Run: headless pygame with SDL's dummy video driver; simulated clock (each Clock.tick advances the game by its frame time, no real sleeping); random seed 0; keys injected as events and as key.get_pressed() state; mouse plan: one left click at the window centre at the start of phase 2, then a move to the lower-right quarter at the start of phase 3.
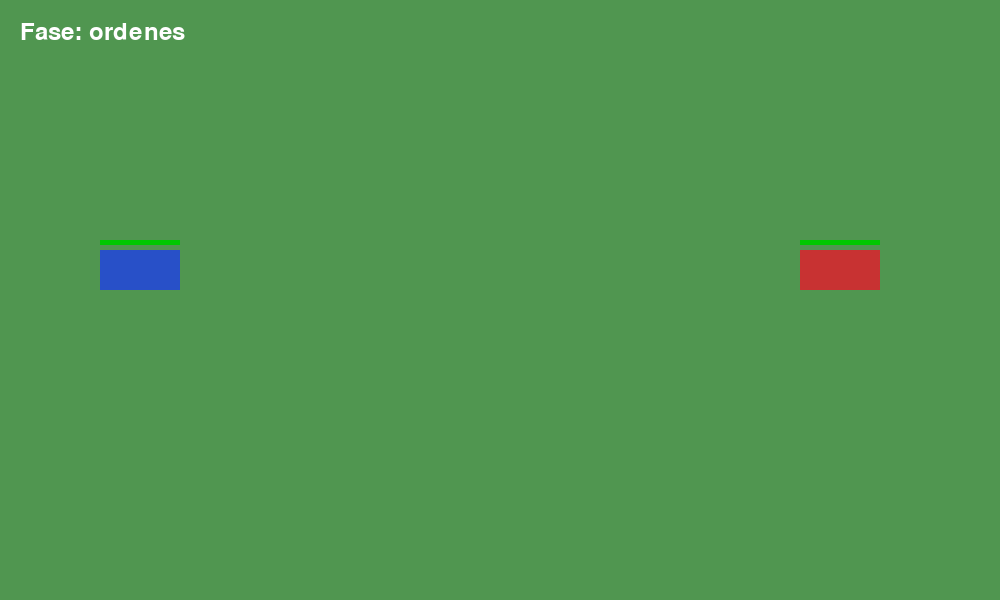
Frame 1 of 4 · flips 1–60 · no input
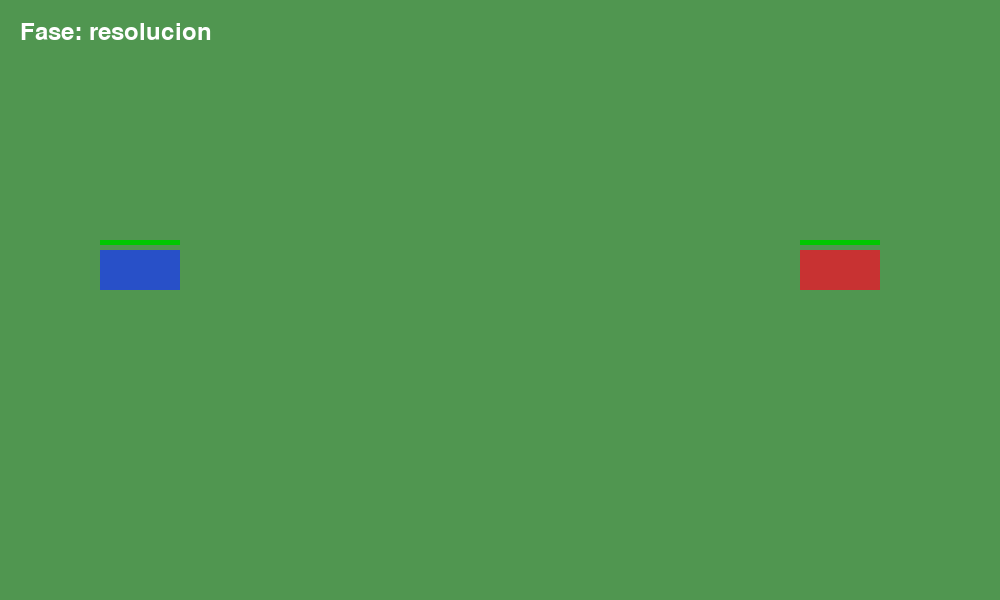
Frame 2 of 4 · flips 61–180 · clicked the window centre · tapped SPACE, RETURN · held RIGHT (→), D
Frame 3 of 4 · flips 181–300 · moved the mouse to the lower-right quarter · held DOWN (↓), S · screen same as frame 1, image omitted
Frame 4 of 4 · flips 301–420 · held LEFT (←), A, UP (↑), W · screen unchanged from frame 3, image omitted

The pygame program that drew these frames:


import math
import pygame

pygame.init()
pantalla = pygame.display.set_mode((1000, 600))

class Unidad:
    def __init__(self, x, y, ancho, alto, color, bando):
        self.x = x
        self.y = y
        self.ancho = ancho
        self.alto = alto
        self.color = color
        self.bando = bando
        self.ataque = 0.3
        self.velocidad = 2
        self.seleccionada = False
        self.destino = None
        self.vida = 100
        self.vida_maxima = 100
        self.alcance = 150
        self.ataque = 0.3

    def dibujar(self, pantalla):
        pygame.draw.rect(pantalla, self.color, (self.x, self.y, self.ancho, self.alto))
        if self.seleccionada:
            pygame.draw.rect(pantalla, (255, 255, 0), (self.x, self.y, self.ancho, self.alto), 3)
        if self.destino is not None:
            pygame.draw.circle(pantalla, (255, 0, 0), self.destino, 5)

        ancho_vida = int(self.ancho * self.vida / self.vida_maxima)
        pygame.draw.rect(pantalla, (120, 0, 0), (self.x, self.y - 10, self.ancho, 5))
        pygame.draw.rect(pantalla, (0, 200, 0), (self.x, self.y - 10, ancho_vida, 5))

    def mover(self):
        if self.destino is None:
            return

        dx = self.destino[0] - self.x
        dy = self.destino[1] - self.y

        if abs(dx) <= self.velocidad:
            self.x = self.destino[0]
        elif dx > 0:
            self.x += self.velocidad
        else:
            self.x -= self.velocidad

        if abs(dy) <= self.velocidad:
            self.y = self.destino[1]
        elif dy > 0:
            self.y += self.velocidad
        else:
            self.y -= self.velocidad

        if self.x == self.destino[0] and self.y == self.destino[1]:
            self.destino = None

    def contiene(self, punto):
        rect = pygame.Rect(self.x, self.y, self.ancho, self.alto)
        return rect.collidepoint(punto)

    def a_alcance(self, otra):
        dx = otra.x - self.x
        dy = otra.y - self.y
        return math.hypot(dx, dy) <= self.alcance

azul = Unidad(100, 250, 80, 40, (40, 80, 200), "azul")
rojo = Unidad(800, 250, 80, 40, (200, 50, 50), "rojo")
unidades = [azul, rojo]

fase = "ordenes"
DURACION_RESOLUCION = 180
contador = 0

fuente = pygame.font.Font(None, 36)

reloj = pygame.time.Clock()
corriendo = True
while corriendo:
    for event in pygame.event.get():
        if event.type == pygame.QUIT:
            corriendo = False
        if event.type == pygame.MOUSEBUTTONDOWN:
            if event.button == 1:
                for unidad in unidades:
                    unidad.seleccionada = unidad.contiene(event.pos)
            if event.button == 3:
                for unidad in unidades:
                    if unidad.seleccionada:
                        unidad.destino = event.pos
            if event.button == 3:
                 for unidad in unidades:
                     if unidad.seleccionada:
                         unidad.destino = event.pos
        if event.type == pygame.KEYDOWN and event.key == pygame.K_SPACE:
            if fase == "ordenes":
                fase = "resolucion"
                contador = 0
            else:
                fase = "ordenes"

    if fase == "resolucion":
        for unidad in unidades:
            unidad.mover()
        for atacante in unidades:
            for objetivo in unidades:
                if atacante.bando != objetivo.bando and atacante.a_alcance(objetivo):
                    objetivo.vida = max (0, objetivo.vida - atacante.ataque)
        contador += 1
        if contador >= DURACION_RESOLUCION:
            fase = "ordenes"
            contador = 0

    pantalla.fill((80, 150, 80))
    for unidad in unidades:
        unidad.dibujar(pantalla)
    texto = fuente.render("Fase: " + fase, True, (255, 255, 255))
    pantalla.blit(texto, (20, 20))
    pygame.display.update()

    reloj.tick(60)

pygame.quit()
